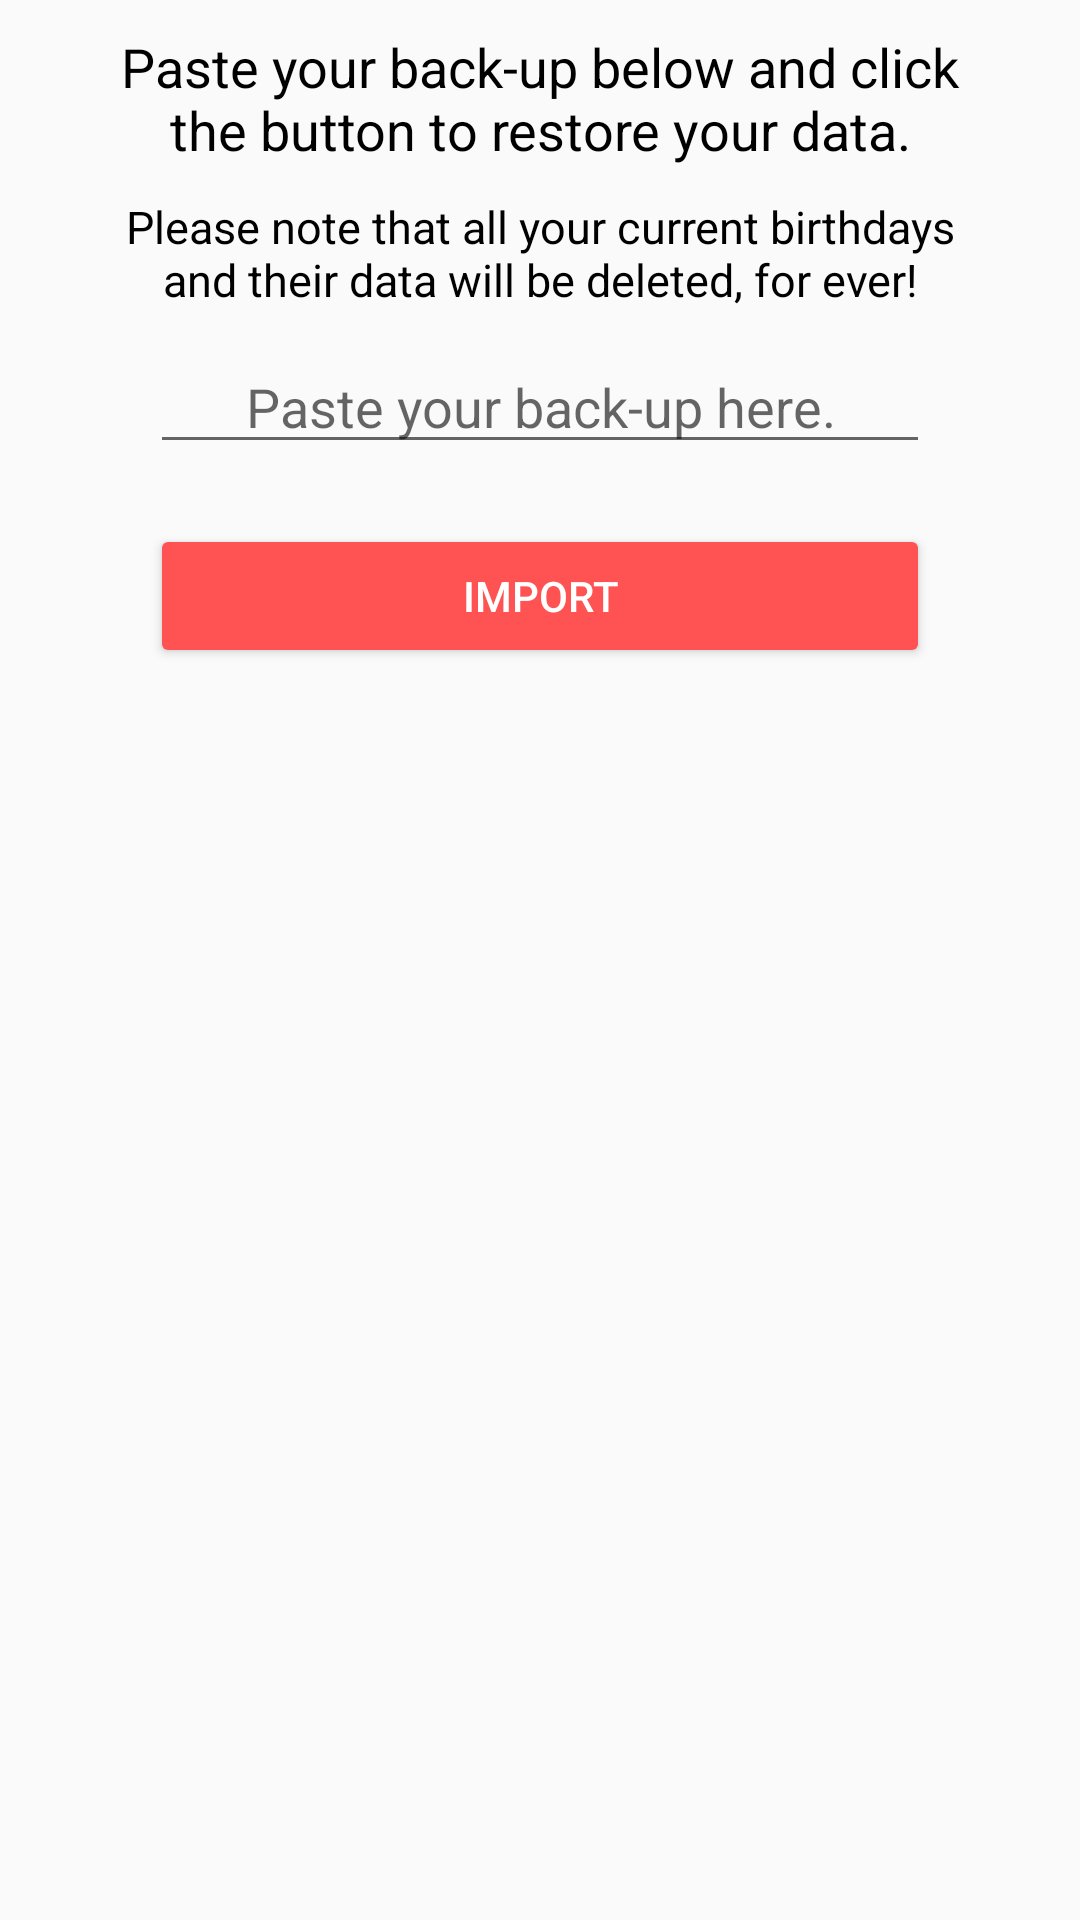

Layout XML and referenced resources for this Android screen:
<!-- AndroidManifest.xml: application theme AppTheme -->
<!-- res/layout/activity_import.xml -->
<?xml version="1.0" encoding="utf-8"?>
<LinearLayout xmlns:android="http://schemas.android.com/apk/res/android"
              android:orientation="vertical"
              android:layout_width="match_parent"
              android:layout_height="match_parent">

    <ScrollView
        android:layout_width="match_parent"
        android:layout_height="match_parent">

        <LinearLayout
            android:layout_width="match_parent"
            android:layout_height="match_parent"
            android:orientation="vertical">

            <TextView
                android:layout_width="match_parent"
                android:layout_height="wrap_content"
                android:layout_marginLeft="30dp"
                android:layout_marginRight="30dp"
                android:layout_marginTop="10dp"
                android:gravity="center_horizontal"
                android:text="@string/import_intro"
                android:textSize="18sp"/>


            <TextView
                android:layout_width="match_parent"
                android:layout_height="wrap_content"
                android:layout_marginLeft="30dp"
                android:layout_marginRight="30dp"
                android:layout_marginTop="10dp"
                android:gravity="center_horizontal"
                android:text="@string/import_warning"
                android:textSize="15sp"/>

            <EditText
                android:id="@+id/importEditText"
                android:layout_width="match_parent"
                android:layout_height="wrap_content"
                android:layout_marginLeft="50dp"
                android:layout_marginRight="50dp"
                android:layout_marginTop="10dp"
                android:gravity="center_horizontal"
                android:hint="@string/import_edit_hint"
                />

            <Button
                android:id="@+id/button11"
                style="@style/Widget.AppCompat.Button.Colored"
                android:layout_width="match_parent"
                android:layout_height="wrap_content"
                android:layout_marginLeft="50dp"
                android:layout_marginRight="50dp"
                android:layout_marginTop="20dp"
                android:onClick="Import"
                android:text="Import"
                android:textColor="@color/white"/>

        </LinearLayout>
    </ScrollView>

</LinearLayout>
<!-- resources referenced by this layout -->
<resources>
  <string name="import_edit_hint">Paste your back-up here.</string>
  <string name="import_intro">Paste your back-up below and click the button to restore your data.</string>
  <string name="import_warning">Please note that all your current birthdays and their data will be deleted, for ever!</string>
  <style name="AppTheme" parent="Theme.AppCompat.Light.DarkActionBar">
          <item name="android:windowContentTransitions" tools:targetApi="lollipop">true</item>
  
          <item name="android:windowSharedElementEnterTransition" tools:targetApi="lollipop">
              @transition/transition1</item>
          <item name="android:windowSharedElementExitTransition" tools:targetApi="lollipop">
              @transition/transition1</item>
          
          <item name="colorPrimary">@color/colorPrimary</item>
          <item name="colorPrimaryDark">@color/colorPrimaryDark</item>
          <item name="colorAccent">@color/colorAccent</item>
          <item name="android:textColor">@color/textColor</item>
      </style>
  <color name="colorPrimary">#673ab7</color>
  <color name="colorPrimaryDark">#512DA8</color>
  <color name="colorAccent">#FF5252</color>
  <color name="textColor">#000</color>
  <!-- not gathered from this repository: default colours our renderer supplied (Android Studio template values) -->
  <color name="white">#FFFFFFFF</color>
</resources>
